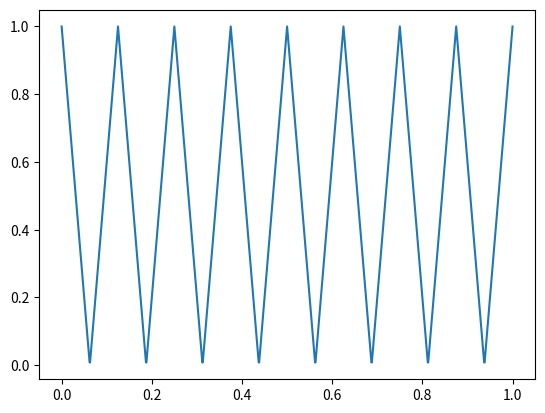

The matplotlib source for this figure:
import numpy as np
import matplotlib.pyplot as plt


def relu(x):
    return (np.maximum(0, x))


def abs_activation(x):
    y1 = relu(x * 1 - 0.5)
    y2 = relu(x * -1 + 0.5)

    return (y1 + y2) * 2 + 0


if __name__ == '__main__':
    layer_number = 4
    x = np.linspace(start=0, stop=1, num=1001)
    y = x
    for _ in range(layer_number):
        y = abs_activation(y)
    plt.plot(x, y)
    plt.show()
